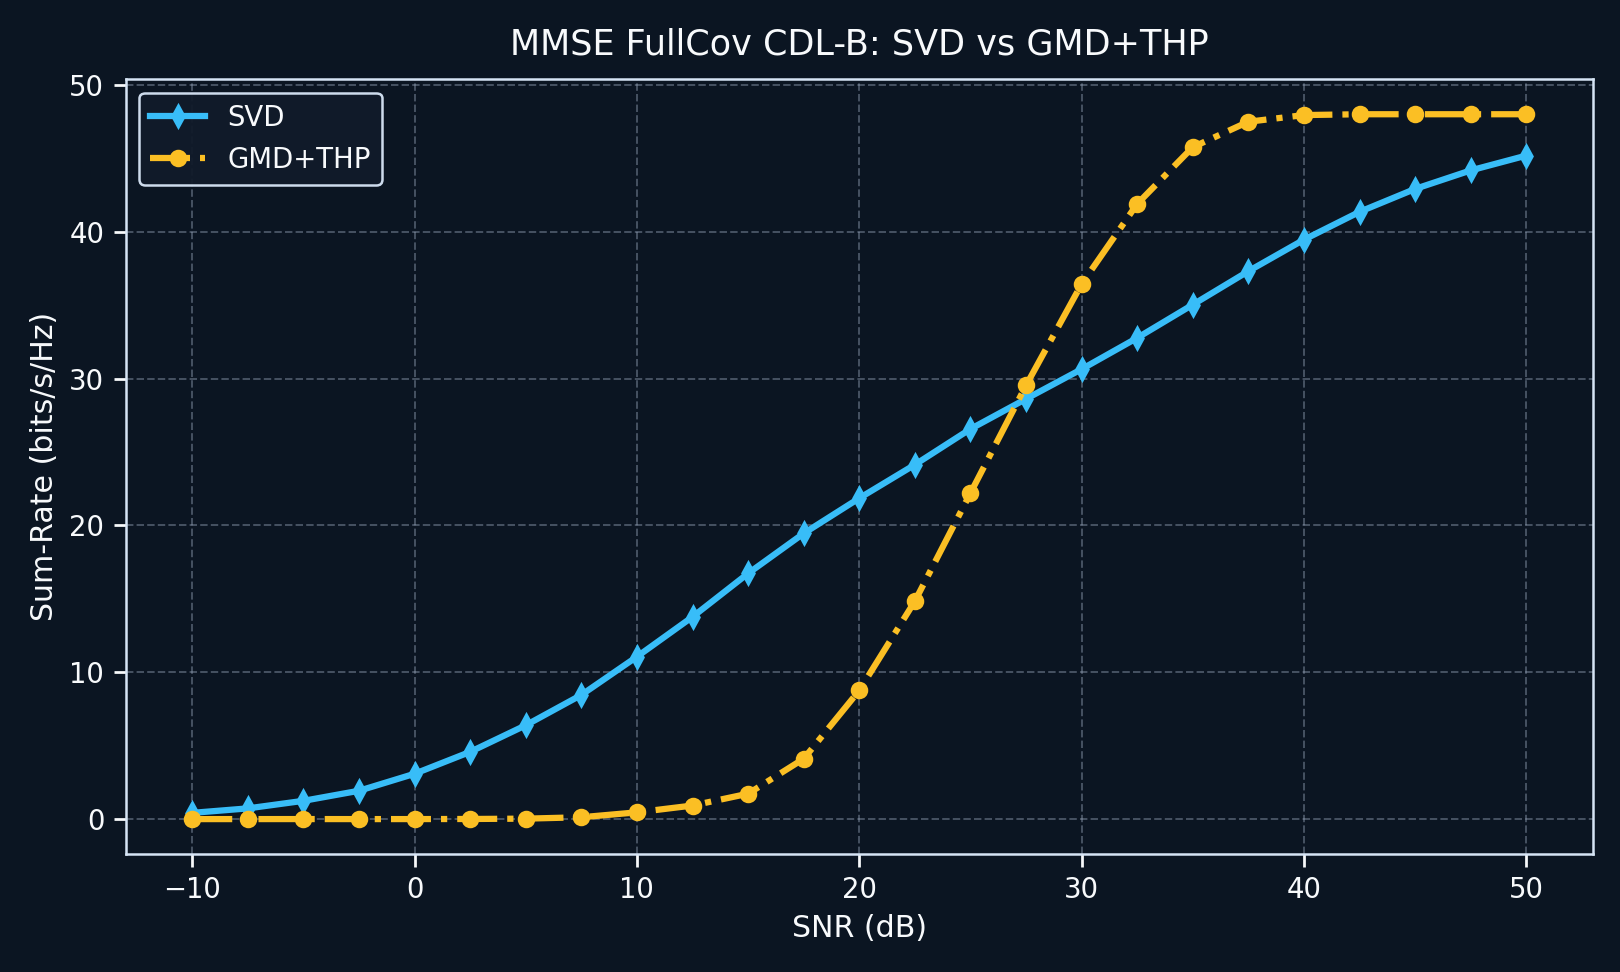

Source data for this figure (header and first rows):
snr_db, svd, gmd_thp, gain_gmd_thp_vs_svd, svd_leakage
-10, 0.4277, 0.002151, -0.4256, 0.698
-7.5, 0.7326, 0.003058, -0.7296, 0.6039
-5, 1.246, 0.005166, -1.241, 0.5282
-2.5, 1.932, 0.002839, -1.929, 0.3173
0.0000000000, 3.089, 0.003999, -3.085, 0.2011
2.5, 4.58, 0.01042, -4.57, 0.1312
5, 6.391, 0.03323, -6.358, 0.08106
7.5, 8.456, 0.1289, -8.327, 0.05205
10, 11.06, 0.4631, -10.6, 0.03281
12.5, 13.77, 0.926, -12.85, 0.02057
15, 16.73, 1.732, -15, 0.01288
17.5, 19.46, 4.111, -15.35, 0.007604
20, 21.85, 8.762, -13.09, 0.004666
22.5, 24.14, 14.84, -9.296, 0.002829
25, 26.57, 22.2, -4.366, 0.001601
27.5, 28.62, 29.53, 0.9145, 0.0009128
30, 30.64, 36.44, 5.794, 0.0005225
32.5, 32.77, 41.89, 9.124, 0.0002987
35, 35.03, 45.76, 10.72, 0.0001695
37.5, 37.31, 47.49, 10.18, 0.00009588
40, 39.46, 47.94, 8.484, 0.00005421
42.5, 41.35, 48, 6.647, 0.00003065
45, 42.92, 48, 5.084, 0.00001734
47.5, 44.18, 48, 3.824, 0.000009801
50, 45.18, 48, 2.816, 0.000005534
